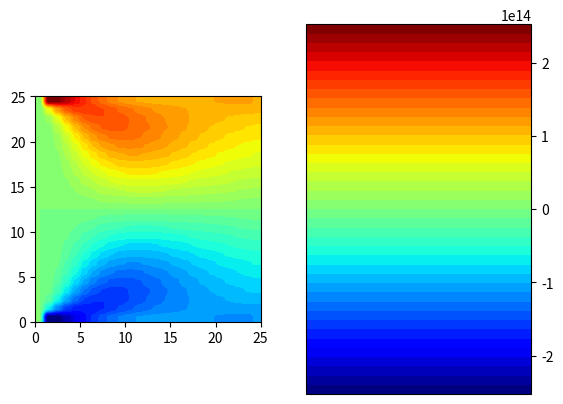

Recreate this plot in Python.
"""This part of program is responsible for applying appropriate boundary conditions and computing values of displacement
    in each node of regular mesh using finite differences method for shield objects"""

import numpy as np
import datetime
import matplotlib.pyplot as plt
import matplotlib.cm as cm
import matplotlib.colors
import scipy.linalg as la


def compute_shield_one_direction(displacements, E, loads, supports, density, v, thickness, direction):
    """Apply boundary conditions for shield objects and compute values of displacement in every node of mesh"""

    """ 1. Data """

    uf = displacements[0]  # displacements on x dimension
    vf = displacements[1]  # displacements on y dimension
    (i, j) = uf.shape  # i/j - number of nodes on x/y dimension
    i += 2     # adding fictitious nodes
    j += 2     # adding fictitious nodes
    n = i * j  # amount of nodes

    load_xB = loads["x_direction"]["bottom"]
    load_xT = loads["x_direction"]["top"]
    load_xL = loads["x_direction"]["left"]
    load_xR = loads["x_direction"]["right"]
    load_yB = loads["y_direction"]["bottom"]
    load_yT = loads["y_direction"]["top"]
    load_yL = loads["y_direction"]["left"]
    load_yR = loads["y_direction"]["right"]

    G = E/(2*(1+v))
    Ds = E/(1-v**2)

    """ 2. Starting from the idea of Airy function, suppose that in case of isotropic material there is F(x,y)
           function of which partial derivatives give the projections of displacements as it follows:
           
           u = alpha1*Fxx + alpha2*Fxy + alpha3*Fyy 
           v = alpha4*Fxx + alpha5*Fxy + alpha6*Fyy 
           
           where u is projection on x axis, v on y axis and alphas are coefficients to be determined.
    
           Assuming load only in X direction we may determine alpha coefficients according to theory
           attached to Master's thesis, then we may do the same with only Y directed load. Eventually using
           superposition overall displacements are obtained by summing u and v for X directed load and Y directed load.
           
           Legend of nodes naming for equation assembling :

                 X   A3 B2 B2 B2 B2 B2 A3   X
                A2 [ A1 B1 B1 B1 B1 B1 A1 ] A2
                B2 [ B1 C1 C1 C1 C1 C1 B1 ] B2
                B2 [ B1 C1 C1 C1 C1 C1 B1 ] B2
           F =  B2 [ B1 C1 C1 C1 C1 C1 B1 ] B2
                B2 [ B1 C1 C1 C1 C1 C1 B1 ] B2
                B2 [ B1 C1 C1 C1 C1 C1 B1 ] B2
                A2 [ A1 B1 B1 B1 B1 B1 A1 ] A2
                 X   A3 B2 B2 B2 B2 B2 A3   X

            X - fictitious that does not belong to domain
            f vector is flattened version of F matrix, for i,j shape matrix :
            f[0] element is equal to F[0, 0], (that is fictitious node - not belonging to domain)
            f[0*i + i-1] is equal to F[0, i-1]  
            f[1 * i] is equal to F[1, 0]
            f[(j-1)*i] is equal to F[j-1, 0]
            f[(j-1)*i + i-1] is equal  to F[j-1, i-1]

    """

    #    A - assembled matrix of FDM scheme equations, f - vector of Airy function F values,
    #    p - vector of load/displacement (depends on boundary condition type)

    A = np.zeros((n, n))
    p = np.ones((n, 1))

    """ 3. Calculation of all coefficients and setting corner fictitious nodes, that does not belong to domain """

    # for vertical direction of load
    alpha1v = 0
    alpha2v = 1
    alpha3v = 0
    alpha4v = -Ds/(v*Ds+G)
    alpha5v = 0
    alpha6v = -G/(v*Ds+G)

    # for horizontal direction of load
    alpha1h = -G / (v * Ds + G)
    alpha2h = 0
    alpha3h = -Ds / (v * Ds + G)
    alpha4h = 0
    alpha5h = 1
    alpha6h = 0

    # for both directions
    beta0 = -1
    beta1 = (-G * Ds / (v * Ds + G))
    beta2 = (v * Ds + G - (Ds ** 2 + G ** 2) / (v * Ds + G))
    beta3 = (-G * Ds / (v * Ds + G))

    p[0, 0] = 0
    A[0, 0] = 1  # after A*f=P it gives result 1*f(top-left) = 0
    p[i - 1, 0] = 0
    A[i - 1, i - 1] = 1  # after A*f=P it gives result 1*f(top-right) = 0
    p[(j - 1) * i, 0] = 0
    A[(j - 1) * i, (j - 1) * i] = 1  # after A*f=P it gives result 1*f(bottom-left) = 0
    p[(j - 1) * i + i - 1, 0] = 0
    A[(j - 1) * i + i - 1, (j - 1) * i + i - 1] = 1  # after A*f=P it gives result 1*f(bottom-right) = 0

    #  for one direction of load

    if direction == "vertical":
        a1 = alpha1v
        a2 = alpha2v
        a3 = alpha3v
        a4 = alpha4v
        a5 = alpha5v
        a6 = alpha6v
        load_xB = 0
        load_xT = 0
        load_xL = 0
        load_xR = 0
    else:
        a1 = alpha1h
        a2 = alpha2h
        a3 = alpha3h
        a4 = alpha4h
        a5 = alpha5h
        a6 = alpha6h
        load_yB = 0
        load_yT = 0
        load_yL = 0
        load_yR = 0

    # C coefficients for sigma_x boundary conditions

    cx1 = Ds * a1
    cx2 = Ds * a2 + v * Ds * a4
    cx3 = Ds * a3 + v * Ds * a5
    cx4 = Ds * a6

    # C coefficients for sigma_y boundary conditions

    cy1 = v * Ds * a1
    cy2 = v * Ds * a2 + Ds * a4
    cy3 = v * Ds * a3 + Ds * a5
    cy4 = v * Ds * a6

    # C coefficients for tau_xy boundary conditions

    ct1 = G * a4
    ct2 = G * a1 + G * a5
    ct3 = G * a2 + G * a6
    ct4 = G * a3

    """ 4. Setting equations for corner points (A) for displacement boundary conditions """

    if supports["top"] in [1, 2] or supports["left"] in [1, 2]:  # 3 equations for corner point

        p[1, 0] = 0
        A[1, 1] = 1
        A[1, i] = -1  # after A*f=P it gives result f1-f2 = 0, so f1 = f2 for 2 fictitious nodes

        p[i, 0] = 0 * density ** 2  # support or forced displacement value in vertical direction
        A[i, i] = a1
        A[i, 1] = a3
        A[i, i + 1] = -2 * a1 - a2 - 2 * a3
        A[i, i + 2] = a1 + a2
        A[i, 2 * i + 1] = a2 + a3
        A[i, 2 * i + 2] = -a2

        p[i + 1, 0] = 0 * density ** 2  # support or forced displacement value in horizontal direction
        A[i + 1, i] = a4
        A[i + 1, 1] = a6
        A[i + 1, i + 1] = -2 * a4 - a5 - 2 * a6
        A[i + 1, i + 2] = a4 + a5
        A[i + 1, 2 * i + 1] = a5 + a6
        A[i + 1, 2 * i + 2] = -a5

    else:
        pass  # it mean that for this node static boundaries will be applied

    if supports["top"] in [1, 2] or supports["right"] in [1, 2]:  # 3 equations for corner point

        p[i - 2, 0] = 0
        A[i - 2, i - 2] = 1
        A[i - 2, 2 * i - 1] = -1  # after A*f=P it gives result f1-f2 = 0, so f1 = f2 for 2 fictitious nodes

        p[2 * i - 2, 0] = 0 * density ** 2  # support or forced displacement value in vertical direction
        A[2 * i - 2, i - 2] = a3
        A[2 * i - 2, 2 * i - 3] = a1 - a2
        A[2 * i - 2, 2 * i - 2] = -2 * a1 + a2 - 2 * a3
        A[2 * i - 2, 2 * i - 1] = a1
        A[2 * i - 2, 3 * i - 3] = a2
        A[2 * i - 2, 3 * i - 2] = -a2 + a3

        p[2 * i - 1, 0] = 0 * density ** 2  # support or forced displacement value in horizontal direction
        A[2 * i - 1, i - 2] = a6
        A[2 * i - 1, 2 * i - 3] = a4 - a5
        A[2 * i - 1, 2 * i - 2] = -2 * a4 + a5 - 2 * a6
        A[2 * i - 1, 2 * i - 1] = a4
        A[2 * i - 1, 3 * i - 3] = a5
        A[2 * i - 1, 3 * i - 2] = -a5 + a6

    else:
        pass  # it mean that for this node static boundaries will be applied

    if supports["bottom"] in [1, 2] or supports["left"] in [1, 2]:  # 3 equations for corner point

        p[(j - 2) * i, 0] = 0
        A[(j - 2) * i, (j - 2) * i] = 1
        A[(j - 2) * i, (j - 1) * i + 1] = -1  # after A*f=P it gives result f1-f2 = 0, so f1 = f2 for 2 fictitious nodes

        p[(j - 2) * i + 1, 0] = 0 * density ** 2  # support or forced displacement value in vertical direction
        A[(j - 2) * i + 1, (j - 3) * i + 1] = -a2 + a3
        A[(j - 2) * i + 1, (j - 3) * i + 2] = a2
        A[(j - 2) * i + 1, (j - 2) * i] = a1
        A[(j - 2) * i + 1, (j - 2) * i + 1] = -2 * a1 + a2 - 2 * a3
        A[(j - 2) * i + 1, (j - 2) * i + 2] = a1 - a2
        A[(j - 2) * i + 1, (j - 1) * i + 1] = a3

        p[(j - 1) * i + 1, 0] = 0 * density ** 2  # support or forced displacement value in horizontal direction
        A[(j - 1) * i + 1, (j - 3) * i + 1] = -a5 + a6
        A[(j - 1) * i + 1, (j - 3) * i + 2] = a5
        A[(j - 1) * i + 1, (j - 2) * i] = a4
        A[(j - 1) * i + 1, (j - 2) * i + 1] = -2 * a4 + a5 - 2 * a6
        A[(j - 1) * i + 1, (j - 2) * i + 2] = a4 - a5
        A[(j - 1) * i + 1, (j - 1) * i + 1] = a6

    else:
        pass  # it mean that for this node static boundaries will be applied

    if supports["bottom"] in [1, 2] or supports["right"] in [1, 2]:  # 3 equations for corner point

        p[(j - 2) * i + i - 1, 0] = 0
        A[(j - 2) * i + i - 1, (j - 2) * i + i - 1] = 1
        A[(j - 2) * i + i - 1, (j - 1) * i + i - 2] = -1

        p[(j - 2) * i + i - 2, 0] = 0 * density ** 2
        A[(j - 2) * i + i - 2, (j - 3) * i + i - 3] = -a2
        A[(j - 2) * i + i - 2, (j - 3) * i + i - 2] = a2 + a3
        A[(j - 2) * i + i - 2, (j - 2) * i + i - 3] = a1 + a2
        A[(j - 2) * i + i - 2, (j - 2) * i + i - 2] = -2 * a1 - a2 - 2 * a3
        A[(j - 2) * i + i - 2, (j - 2) * i + i - 1] = a1
        A[(j - 2) * i + i - 2, (j - 1) * i + i - 2] = a3

        p[(j - 1) * i + i - 2, 0] = 0 * density ** 2
        A[(j - 1) * i + i - 2, (j - 3) * i + i - 3] = -a5
        A[(j - 1) * i + i - 2, (j - 3) * i + i - 2] = a5 + a6
        A[(j - 1) * i + i - 2, (j - 2) * i + i - 3] = a4 + a5
        A[(j - 1) * i + i - 2, (j - 2) * i + i - 2] = -2 * a4 - a5 - 2 * a6
        A[(j - 1) * i + i - 2, (j - 2) * i + i - 1] = a4
        A[(j - 1) * i + i - 2, (j - 1) * i + i - 2] = a6

    else:
        pass  # it mean that for this node static boundaries will be applied

    """ 5. Setting equations for corner points (A) for statical boundary conditions """

    if supports["top"] == 0 and supports["left"] == 0:  # 3 equations for corner point

        p[1, 0] = 0
        A[1, 1] = 1
        A[1, i] = -1  # after A*f=P it gives result f1-f2 = 0, so f1 = f2 for 2 fictitious nodes

        p[i, 0] = -(0.5*load_xL + 0.5*load_xT) * density ** 3  # sig_x = 0.5*sig_x_load + 0.5*tau_xy_load # x with -
        A[i, i] = -cx1 + cx2
        A[i, 1] = -cx3 + cx4
        A[i, 2] = cx3
        A[i, i + 1] = 3 * cx1 - 2 * cx2 + 2 * cx3 - 3 * cx4
        A[i, i + 2] = -3 * cx1 + cx2 - 2 * cx3
        A[i, i + 3] = cx1
        A[i, 2 * i] = -cx2
        A[i, 2 * i + 1] = 2 * cx2 - cx3 + 3 * cx4
        A[i, 2 * i + 2] = -cx2 + cx3
        A[i, 3 * i + 1] = -cx4

        p[i + 1, 0] = (0.5*load_yL + 0.5*load_yT) * density ** 3  # sig_y = 0.5*sig_y_load + 0.5*tau_xy_load # y with +
        A[i + 1, i] = -cy1 + cy2
        A[i + 1, 1] = -cy3 + cy4
        A[i + 1, 2] = cy3
        A[i + 1, i + 1] = 3 * cy1 - 2 * cy2 + 2 * cy3 - 3 * cy4
        A[i + 1, i + 2] = -3 * cy1 + cy2 - 2 * cy3
        A[i + 1, i + 3] = cy1
        A[i + 1, 2 * i] = -cy2
        A[i + 1, 2 * i + 1] = 2 * cy2 - cy3 + 3 * cy4
        A[i + 1, 2 * i + 2] = -cy2 + cy3
        A[i + 1, 3 * i + 1] = -cy4

    else:
        pass  # it mean that for this node displacement boundaries will be applied

    if supports["top"] == 0 and supports["right"] == 0:  # 3 equations for corner point

        p[i - 2, 0] = 0
        A[i - 2, i - 2] = 1
        A[i - 2, 2 * i - 1] = -1  # after A*f=P it gives result f1-f2 = 0, so f1 = f2 for 2 fictitious nodes

        p[2 * i - 2, 0] = (0.5 * load_xT + 0.5 * load_xR) * density ** 3  # sig_x = 0.5*sig_x_load + 0.5*tau_xy_load
        A[2 * i - 2, i - 3] = -cx3
        A[2 * i - 2, i - 2] = cx3 + cx4
        A[2 * i - 2, 2 * i - 4] = -cx1
        A[2 * i - 2, 2 * i - 3] = 3 * cx1 + cx2 + 2 * cx3
        A[2 * i - 2, 2 * i - 2] = -3 * cx1 - 2 * cx2 - 2 * cx3 - 3 * cx4
        A[2 * i - 2, 2 * i - 1] = cx1 + cx2
        A[2 * i - 2, 3 * i - 3] = -cx2 - cx3
        A[2 * i - 2, 3 * i - 2] = 2 * cx2 + cx3 + 3 * cx4
        A[2 * i - 2, 3 * i - 1] = -cx2
        A[2 * i - 2, 4 * i - 2] = -cx4

        p[2 * i - 1, 0] = (0.5 * load_yT + 0.5 * load_yR) * density ** 3  # sig_y = 0.5*sig_y_load + 0.5*tau_xy_load
        A[2 * i - 1, i - 3] = -cy3
        A[2 * i - 1, i - 2] = cy3 + cy4
        A[2 * i - 1, 2 * i - 4] = -cy1
        A[2 * i - 1, 2 * i - 3] = 3 * cy1 + cy2 + 2 * cy3
        A[2 * i - 1, 2 * i - 2] = -3 * cy1 - 2 * cy2 - 2 * cy3 - 3 * cy4
        A[2 * i - 1, 2 * i - 1] = cy1 + cy2
        A[2 * i - 1, 3 * i - 3] = -cy2 - cy3
        A[2 * i - 1, 3 * i - 2] = 2 * cy2 + cy3 + 3 * cy4
        A[2 * i - 1, 3 * i - 1] = -cy2
        A[2 * i - 1, 4 * i - 2] = -cy4

    else:
        pass  # it mean that for this node displacement boundaries will be applied

    if supports["bottom"] == 0 and supports["left"] == 0:  # 3 equations for corner point

        p[(j - 2) * i, 0] = 0
        A[(j - 2) * i, (j - 2) * i] = 1
        A[(j - 2) * i, (j - 1) * i + 1] = -1

        p[(j - 2) * i + 1, 0] = -(0.5 * load_xL + 0.5 * load_xB) * density ** 3
        A[(j - 2) * i + 1, (j - 4) * i + 1] = cx4
        A[(j - 2) * i + 1, (j - 3) * i] = cx2
        A[(j - 2) * i + 1, (j - 3) * i + 1] = -2 * cx2 - cx3 - 3 * cx4
        A[(j - 2) * i + 1, (j - 3) * i + 2] = cx2 + cx3
        A[(j - 2) * i + 1, (j - 2) * i] = -cx1 - cx2
        A[(j - 2) * i + 1, (j - 2) * i + 1] = 3 * cx1 + 2 * cx2 + 2 * cx3 + 3 * cx4
        A[(j - 2) * i + 1, (j - 2) * i + 2] = -3 * cx1 - cx2 - 2 * cx3
        A[(j - 2) * i + 1, (j - 2) * i + 3] = cx1
        A[(j - 2) * i + 1, (j - 1) * i + 1] = -cx3 - cx4
        A[(j - 2) * i + 1, (j - 1) * i + 2] = cx3

        p[(j - 1) * i + 1, 0] = -(0.5 * load_yL + 0.5 * load_yB) * density ** 3
        A[(j - 1) * i + 1, (j - 4) * i + 1] = cy4
        A[(j - 1) * i + 1, (j - 3) * i] = cy2
        A[(j - 1) * i + 1, (j - 3) * i + 1] = -2 * cy2 - cy3 - 3 * cy4
        A[(j - 1) * i + 1, (j - 3) * i + 2] = cy2 + cy3
        A[(j - 1) * i + 1, (j - 2) * i] = -cy1 - cy2
        A[(j - 1) * i + 1, (j - 2) * i + 1] = 3 * cy1 + 2 * cy2 + 2 * cy3 + 3 * cy4
        A[(j - 1) * i + 1, (j - 2) * i + 2] = -3 * cy1 - cy2 - 2 * cy3
        A[(j - 1) * i + 1, (j - 2) * i + 3] = cy1
        A[(j - 1) * i + 1, (j - 1) * i + 1] = -cy3 - cy4
        A[(j - 1) * i + 1, (j - 1) * i + 2] = cy3

    else:
        pass  # it mean that for this node displacement boundaries will be applied

    if supports["bottom"] == 0 and supports["right"] == 0:  # 3 equations for corner point

        p[(j - 2) * i + i - 1, 0] = 0
        A[(j - 2) * i + i - 1, (j - 2) * i + i - 1] = 1
        A[(j - 2) * i + i - 1, (j - 1) * i + i - 2] = -1

        p[(j - 2) * i + i - 2, 0] = (0.5 * load_xB + 0.5 * load_xR) * density ** 3
        A[(j - 2) * i + i - 2, (j - 4) * i + i - 2] = cx4
        A[(j - 2) * i + i - 2, (j - 3) * i + i - 3] = cx2 - cx3
        A[(j - 2) * i + i - 2, (j - 3) * i + i - 2] = -2 * cx2 + cx3 - 3 * cx4
        A[(j - 2) * i + i - 2, (j - 3) * i + i - 1] = cx2
        A[(j - 2) * i + i - 2, (j - 2) * i + i - 4] = -cx1
        A[(j - 2) * i + i - 2, (j - 2) * i + i - 3] = 3 * cx1 - cx2 + 2 * cx3
        A[(j - 2) * i + i - 2, (j - 2) * i + i - 2] = -3 * cx1 + 2 * cx2 - 2 * cx3 + 3 * cx4
        A[(j - 2) * i + i - 2, (j - 2) * i + i - 1] = cx1 - cx2
        A[(j - 2) * i + i - 2, (j - 1) * i + i - 3] = -cx3
        A[(j - 2) * i + i - 2, (j - 1) * i + i - 2] = cx3 - cx4

        p[(j - 1) * i + i - 2, 0] = -(0.5 * load_yB + 0.5 * load_yR) * density ** 3
        A[(j - 1) * i + i - 2, (j - 4) * i + i - 2] = cy4
        A[(j - 1) * i + i - 2, (j - 3) * i + i - 3] = cy2 - cy3
        A[(j - 1) * i + i - 2, (j - 3) * i + i - 2] = -2 * cy2 + cy3 - 3 * cy4
        A[(j - 1) * i + i - 2, (j - 3) * i + i - 1] = cy2
        A[(j - 1) * i + i - 2, (j - 2) * i + i - 4] = -cy1
        A[(j - 1) * i + i - 2, (j - 2) * i + i - 3] = 3 * cy1 - cy2 + 2 * cy3
        A[(j - 1) * i + i - 2, (j - 2) * i + i - 2] = -3 * cy1 + 2 * cy2 - 2 * cy3 + 3 * cy4
        A[(j - 1) * i + i - 2, (j - 2) * i + i - 1] = cy1 - cy2
        A[(j - 1) * i + i - 2, (j - 1) * i + i - 3] = -cy3
        A[(j - 1) * i + i - 2, (j - 1) * i + i - 2] = cy3 - cy4

    else:
        pass  # it mean that for this node displacement boundaries will be applied

    """ 6. Setting equations for edge points (B) for displacement boundary conditions """

    def edge_nodes_displacement(_real_node, _fictitious_node,  n1, n2, n3, n4, n5, n6, n7, n8, n9,
                                _A=A, _p=p, _i=i, _j=j, _v=v, _density=density,
                                _a1=a1, _a2=a2, _a3=a3, _a4=a4, _a5=a5, _a6=a6):
        # 2 equations for edge points

        _p[_real_node, 0] = 0 * _density**2  # equation for u(i,j)
        _A[_real_node, n1] = -_a2/4
        _A[_real_node, n2] = _a3
        _A[_real_node, n3] = _a2/4
        _A[_real_node, n4] = _a1
        _A[_real_node, n5] = -2*_a1 - 2*_a3
        _A[_real_node, n6] = _a1
        _A[_real_node, n7] = _a2/4
        _A[_real_node, n8] = _a3
        _A[_real_node, n9] = -_a2/4

        _p[_fictitious_node, 0] = 0 * _density ** 2  # equation for v(i,j)
        _A[_fictitious_node, n1] = -_a5 / 4
        _A[_fictitious_node, n2] = _a6
        _A[_fictitious_node, n3] = _a5 / 4
        _A[_fictitious_node, n4] = _a4
        _A[_fictitious_node, n5] = -2 * _a4 - 2 * _a6
        _A[_fictitious_node, n6] = _a4
        _A[_fictitious_node, n7] = _a5 / 4
        _A[_fictitious_node, n8] = _a6
        _A[_fictitious_node, n9] = -_a5 / 4

        return [_A, _p]

    if supports["top"] in [1, 2]:
        for m in range(2, i - 2, 1):    # top
            [A, p] = edge_nodes_displacement(i + m, m, m - 1, m, m + 1, i + m - 1, i + m,
                                             i + m + 1, 2 * i + m - 1, 2 * i + m, 2 * i + m + 1)
    else:
        pass     # it mean that for this node static boundaries will be applied

    if supports["left"] in [1, 2]:
        for m in range(2 * i, (j - 2) * i, i):  # left
            [A, p] = edge_nodes_displacement(m + 1, m, -i + m, -i + m + 1, -i + m + 2, m,
                                             m + 1, m + 2, i + m, i + m + 1, i + m + 2)
    else:
        pass     # it mean that for this node static boundaries will be applied

    if supports["bottom"] in [1, 2]:
        for m in range((j - 1) * i + 2, (j - 1) * i + i - 2, 1):  # bottom
            [A, p] = edge_nodes_displacement(-i + m, m, -2 * i + m - 1, -2*i + m, -2 * i + m + 1,
                                             -i + m - 1, -i + m, -i + m + 1, m - 1, m, m + 1)
    else:
        pass     # it mean that for this node static boundaries will be applied

    if supports["right"] in [1, 2]:
        for m in range(2 * i + i - 1, (j - 2) * i + i - 1, i):  # right
            [A, p] = edge_nodes_displacement(m, m - 1, i + m - 2, i + m - 1, i + m, m - 2,
                                             m - 1, m, -i + m - 2, -i + m - 1, -i + m)
    else:
        pass     # it mean that for this node static boundaries will be applied

    """ 7. Setting equations for edge points (B) for statical boundary conditions """

        # 2 equations for edge points

    if supports["top"] == 0:
        for m in range(2, i - 2, 1):    # top
            real_node = i + m
            fictitious_node = m

            p[real_node, 0] = load_xT * 2 * density ** 3  # equation for u(i,j)
            A[real_node, m - 1] = ct2 - ct3
            A[real_node, m] = -2 * ct2 + 2 * ct4
            A[real_node, m + 1] = ct2 + ct3
            A[real_node, m + i - 1] = 2 * ct1 + 2 * ct3
            A[real_node, m + i] = -6 * ct4
            A[real_node, m + i + 1] = -2 * ct1 - 2 * ct3
            A[real_node, m + 2 * i - 1] = -ct2 - ct3
            A[real_node, m + 2 * i] = 2 * ct2 + 6 * ct4
            A[real_node, m + 2 * i + 1] = -ct2 + ct3
            A[real_node, m + i - 2] = -ct1
            A[real_node, m + i + 2] = ct1
            A[real_node, m + 3 * i] = -2 * ct4

            p[fictitious_node, 0] = load_yT * 2 * density ** 3  # equation for v(i,j)
            A[fictitious_node, m - 1] = cy2 - cy3
            A[fictitious_node, m] = -2 * cy2 + 2 * cy4
            A[fictitious_node, m + 1] = cy2 + cy3
            A[fictitious_node, m + i - 1] = 2 * cy1 + 2 * cy3
            A[fictitious_node, m + i] = -6 * cy4
            A[fictitious_node, m + i + 1] = -2 * cy1 - 2 * cy3
            A[fictitious_node, m + 2 * i - 1] = -cy2 - cy3
            A[fictitious_node, m + 2 * i] = 2 * cy2 + 6 * cy4
            A[fictitious_node, m + 2 * i + 1] = -cy2 + cy3
            A[fictitious_node, m + i - 2] = -cy1
            A[fictitious_node, m + i + 2] = cy1
            A[fictitious_node, m + 3 * i] = -2 * cy4
    else:
        pass     # it mean that for this node displacement boundaries will be applied

    if supports["left"] == 0:
        for m in range(2 * i, (j - 2) * i, i):  # left
            real_node = m + 1
            fictitious_node = m

            p[real_node, 0] = load_xL * 2 * density ** 3  # equation for u(i,j)
            A[real_node, m - i] = cx2 - cx3
            A[real_node, m - i + 1] = -2 * cx2 - 2 * cx4
            A[real_node, m - i + 2] = cx2 + cx3
            A[real_node, m] = -2 * cx1 + 2 * cx3
            A[real_node, m + 1] = 6 * cx4
            A[real_node, m + 2] = -6 * cx1 - 2 * cx3
            A[real_node, m + i] = -cx2 - cx3
            A[real_node, m + i + 1] = 2 * cx2 + 2 * cx4
            A[real_node, m + i + 2] = -cx2 + cx3
            A[real_node, m - 2 * i + 1] = cx4
            A[real_node, m + 2 * i + 1] = -cx4
            A[real_node, m + 3] = 2 * cx1

            p[fictitious_node, 0] = load_yL * 2 * density ** 3  # equation for v(i,j)
            A[fictitious_node, m - i] = ct2 - ct3
            A[fictitious_node, m - i + 1] = -2 * ct2 - 2 * ct4
            A[fictitious_node, m - i + 2] = ct2 + ct3
            A[fictitious_node, m] = -2 * ct1 + 2 * ct3
            A[fictitious_node, m + 1] = 6 * ct4
            A[fictitious_node, m + 2] = -6 * ct1 - 2 * ct3
            A[fictitious_node, m + i] = -ct2 - ct3
            A[fictitious_node, m + i + 1] = 2 * ct2 + 2 * ct4
            A[fictitious_node, m + i + 2] = -ct2 + ct3
            A[fictitious_node, m - 2 * i + 1] = ct4
            A[fictitious_node, m + 2 * i + 1] = -ct4
            A[fictitious_node, m + 3] = 2 * ct1
    else:
        pass     # it mean that for this node displacement boundaries will be applied

    if supports["bottom"] == 0:
        for m in range((j - 1) * i + 2, (j - 1) * i + i - 2, 1):  # bottom
            real_node = -i + m
            fictitious_node = m

            p[real_node, 0] = load_xB * 2 * density ** 3  # equation for u(i,j)
            A[real_node, m - 2 * i - 1] = ct2 - ct3
            A[real_node, m - 2 * i] = -2 * ct2 - 6 * ct4
            A[real_node, m - 2 * i + 1] = ct2 + ct3
            A[real_node, m - i - 1] = 2 * ct1 + 2 * ct3
            A[real_node, m - i] = 6 * ct4
            A[real_node, m - i + 1] = -2 * ct1 - 2 * ct3
            A[real_node, m - 1] = -ct2 - ct3
            A[real_node, m] = 2 * ct2 - 2 * ct4
            A[real_node, m + 1] = -ct2 + ct3
            A[real_node, m - i - 2] = -ct1
            A[real_node, m - i + 2] = ct1
            A[real_node, m - 3 * i] = 2 * ct4

            p[fictitious_node, 0] = load_yB * 2 * density ** 3  # equation for v(i,j)
            A[fictitious_node, m - 2 * i - 1] = cy2 - cy3
            A[fictitious_node, m - 2 * i] = -2 * cy2 - 6 * cy4
            A[fictitious_node, m - 2 * i + 1] = cy2 + cy3
            A[fictitious_node, m - i - 1] = 2 * cy1 + 2 * cy3
            A[fictitious_node, m - i] = 6 * cy4
            A[fictitious_node, m - i + 1] = -2 * cy1 - 2 * cy3
            A[fictitious_node, m - 1] = -cy2 - cy3
            A[fictitious_node, m] = 2 * cy2 - 2 * cy4
            A[fictitious_node, m + 1] = -cy2 + cy3
            A[fictitious_node, m - i - 2] = -cy1
            A[fictitious_node, m - i + 2] = cy1
            A[fictitious_node, m - 3 * i] = 2 * cy4
    else:
        pass     # it mean that for this node displacement boundaries will be applied

    if supports["right"] == 0:
        for m in range(2 * i + i - 1, (j - 2) * i + i - 1, i):  # right
            real_node = m - 1
            fictitious_node = m

            p[real_node, 0] = load_xR * 2 * density ** 3  # equation for u(i,j)
            A[real_node, m - i - 2] = cx2 - cx3
            A[real_node, m - i - 1] = -2 * cx2 + -2 * cx4
            A[real_node, m - i] = cx2 + cx3
            A[real_node, m - 2] = 6 * cx1 + 2 * cx3
            A[real_node, m - 1] = -6 * cx1
            A[real_node, m] = 2 * cx1 - 2 * cx3
            A[real_node, m + i - 2] = -cx2 - cx3
            A[real_node, m + i - 1] = 2 * cx2 + 2 * cx4
            A[real_node, m + i] = -cx2 + cx3
            A[real_node, m - 2 * i - 1] = cx4
            A[real_node, m + 2 * i - 1] = -cx4
            A[real_node, m - 3] = -2 * cx1

            p[fictitious_node, 0] = load_yR * 2 * density ** 3  # equation for v(i,j)
            A[fictitious_node, m - i - 2] = ct2 - ct3
            A[fictitious_node, m - i - 1] = -2 * ct2 + -2 * ct4
            A[fictitious_node, m - i] = ct2 + ct3
            A[fictitious_node, m - 2] = 6 * ct1 + 2 * ct3
            A[fictitious_node, m - 1] = -6 * ct1
            A[fictitious_node, m] = 2 * ct1 - 2 * ct3
            A[fictitious_node, m + i - 2] = -ct2 - ct3
            A[fictitious_node, m + i - 1] = 2 * ct2 + 2 * ct4
            A[fictitious_node, m + i] = -ct2 + ct3
            A[fictitious_node, m - 2 * i - 1] = ct4
            A[fictitious_node, m + 2 * i - 1] = -ct4
            A[fictitious_node, m - 3] = -2 * ct1
    else:
        pass     # it mean that for this node displacement boundaries will be applied

    """ 8. Setting equations for mid points (C) """

    def mid_nodes(node, n1, n2, n3, n4, n5, n6, n7, n8, n9, n10, n11, n12, n13,
                  _A=A, _p=p, _density=density,
                  _beta0=beta0, _beta1=beta1, _beta2=beta2, _beta3=beta3):

        _p[node, 0] = _beta0 * 0 * _density**4  # there is no external load applied to mid nodes
        _A[node, n1] = _beta3
        _A[node, n2] = _beta2
        _A[node, n3] = -4 * _beta3 - 2 * _beta2
        _A[node, n4] = _beta2
        _A[node, n5] = _beta1
        _A[node, n6] = -4 * _beta1 - 2 * _beta2
        _A[node, n7] = 6 * _beta1 + 4 * _beta2 + 6 * _beta3
        _A[node, n8] = -4 * _beta1 - 2 * _beta2
        _A[node, n9] = _beta1
        _A[node, n10] = _beta2
        _A[node, n11] = -4 * _beta3 - 2 * _beta2
        _A[node, n12] = _beta2
        _A[node, n13] = _beta3
        return [_A, _p]

    for vm in range(2, j - 2, 1):
        for m in range(2, i - 2, 1):
            [A, p] = mid_nodes(vm * i + m, (vm - 2) * i + m, (vm - 1) * i + m - 1, (vm - 1) * i + m,
                               (vm - 1) * i + m + 1, vm * i + m - 2, vm * i + m - 1, vm * i + m, vm * i + m + 1,
                               vm * i + m + 2, (vm + 1) * i + m - 1, (vm + 1) * i + m, (vm + 1) * i + m + 1,
                               (vm + 2) * i + m)

    """ 9. Calculation of Af = p equation """

    f_solved = np.linalg.solve(A, p)
    F = np.zeros((i, j))
    s = 0
    for vm in range(j):
        for m in range(i):
            F[m, vm] = round(f_solved[s, 0], 14)
            s += 1

    """ 10. Calculation of u, v, sigma x, sigma y and tau xy and membrane forces from F matrix"""

    u = np.zeros((i-2, j-2))
    for vm in range(j-2):
        for m in range(i-2):
            u[m, vm] = -a2 / 4 * F[m, vm] + a3 * F[m + 1, vm] + a2 / 4 * F[m + 2, vm] \
                       + a1 * F[m, vm + 1] + (-2 * a1 - 2 * a3) * F[m + 1, vm + 1] + a1 * F[m + 2, vm + 1] \
                       + a2 / 4 * F[m, vm + 2] + a3 * F[m + 1, vm + 2] - a2 / 4 * F[m + 2, vm + 2]
    # values at corners has to be changed due to the fact that corner points does not belong to F function domain
    u[0, 0] = (a1 * F[0, 1] + a3 * F[1, 0] + (-2 * a1 - a2 - 2 * a3) * F[1, 1] + (a1 + a2) * F[2, 1]
               + (a2 + a3) * F[1, 2] - a2 * F[2, 2]) * 1 / (density ** 2)
    u[i - 3, 0] = (a1 * F[i-1, 1] + a3 * F[i-2, 0] + (-2 * a1 + a2 - 2 * a3) * F[i-2, 1] + (a1 - a2) * F[i-3, 1]
                   + (-a2 + a3) * F[i-2, 2] + a2 * F[i-3, 2]) * 1 / (density ** 2)
    u[0, j - 3] = (a1 * F[0, j-2] + a3 * F[1, j-1] + (-2 * a1 + a2 - 2 * a3) * F[1, j-2] + (a1 - a2) * F[2, j-2]
                   + (-a2 + a3) * F[1, j-3] + a2 * F[2, j-3]) * 1 / (density ** 2)
    u[i - 3, j - 3] = (a1 * F[i-1, j-2] + a3 * F[i-2, j-1] + (-2 * a1 - a2 - 2 * a3) * F[i-2, j-2]
                       + (a1 + a2) * F[i-3, j-2] + (a2 + a3) * F[i-2, j-3] - a2 * F[i-3, j-3]) * 1 / (density ** 2)

    v = np.zeros((i-2, j-2))  # to be done

    sigma_x = np.zeros((i - 2, j - 2))    # to be done

    sigma_y = np.zeros((i - 2, j - 2))    # to be done

    tau_xy = np.zeros((i - 2, j - 2))     # to be done

    nxx = sigma_x * thickness
    nyy = sigma_y * thickness
    nxy = tau_xy * thickness

    return [u.T, v.T, sigma_x.T, sigma_y.T, tau_xy.T, nxx.T, nyy.T, nxy.T]


def compute_shield(displacements, E, loads, supports, density, v, thickness):
    """Function combining matrices for vertical and horizontal load cases"""

    given_displacements = displacements
    given_E = E
    given_loads = loads
    given_supports = supports
    given_density = density
    given_v = v
    given_thickness = thickness
    vertical_matrices = compute_shield_one_direction(given_displacements, given_E, given_loads, given_supports,
                                                     given_density, given_v, given_thickness, "vertical")
    horizontal_matrices = compute_shield_one_direction(given_displacements, given_E, given_loads, given_supports,
                                                       given_density, given_v, given_thickness, "horizontal")
    resulting_matrices = vertical_matrices + horizontal_matrices
    return resulting_matrices


if __name__ == '__main__':

    class TestMeshClass(object):
        def __init__(self):
            self.data = [np.zeros((25, 25)), np.zeros((25, 25)), None]


    test_class = TestMeshClass()
    test_mesh = test_class.data
    test_modulus_of_elasticity = 0.2
    test_thickness = 0.15
    test_load = {
        "x_direction": {
            "bottom": 0.0,
            "left": 0.0,
            "right": 0.0,
            "top": 0.0
        },
        "y_direction": {
            "bottom": 10.0,
            "left": 0.0,
            "right": 0.0,
            "top": 0.0
        }}
    test_supports = {           # 0 - free end  1 - hinged  2 - fixed
                    "bottom": 0,
                    "left": 2,
                    "right": 0,
                    "top": 0
                    }
    test_density = 1
    test_poisson_ratio = 0.3
    start = datetime.datetime.now()
    g = compute_shield(test_mesh, test_modulus_of_elasticity, test_load, test_supports, test_density,
                       test_poisson_ratio, test_thickness)
    duration = datetime.datetime.now() - start   # time of calculations
    print(duration)
    fig, ax = plt.subplots(1, 2)
    cmap = cm.get_cmap(name='jet', lut=40)
    norm = matplotlib.colors.Normalize()
    mappable = matplotlib.cm.ScalarMappable(cmap=cmap, norm=norm)
    mappable.set_array(g[0])
    mappable.autoscale()
    matplotlib.pyplot.colorbar(mappable, ax[1])
    ax[0].imshow(g[0], extent=(0, 25, 0, 25), interpolation='hermite', cmap=cmap)
    mappable.changed()
    plt.show()
